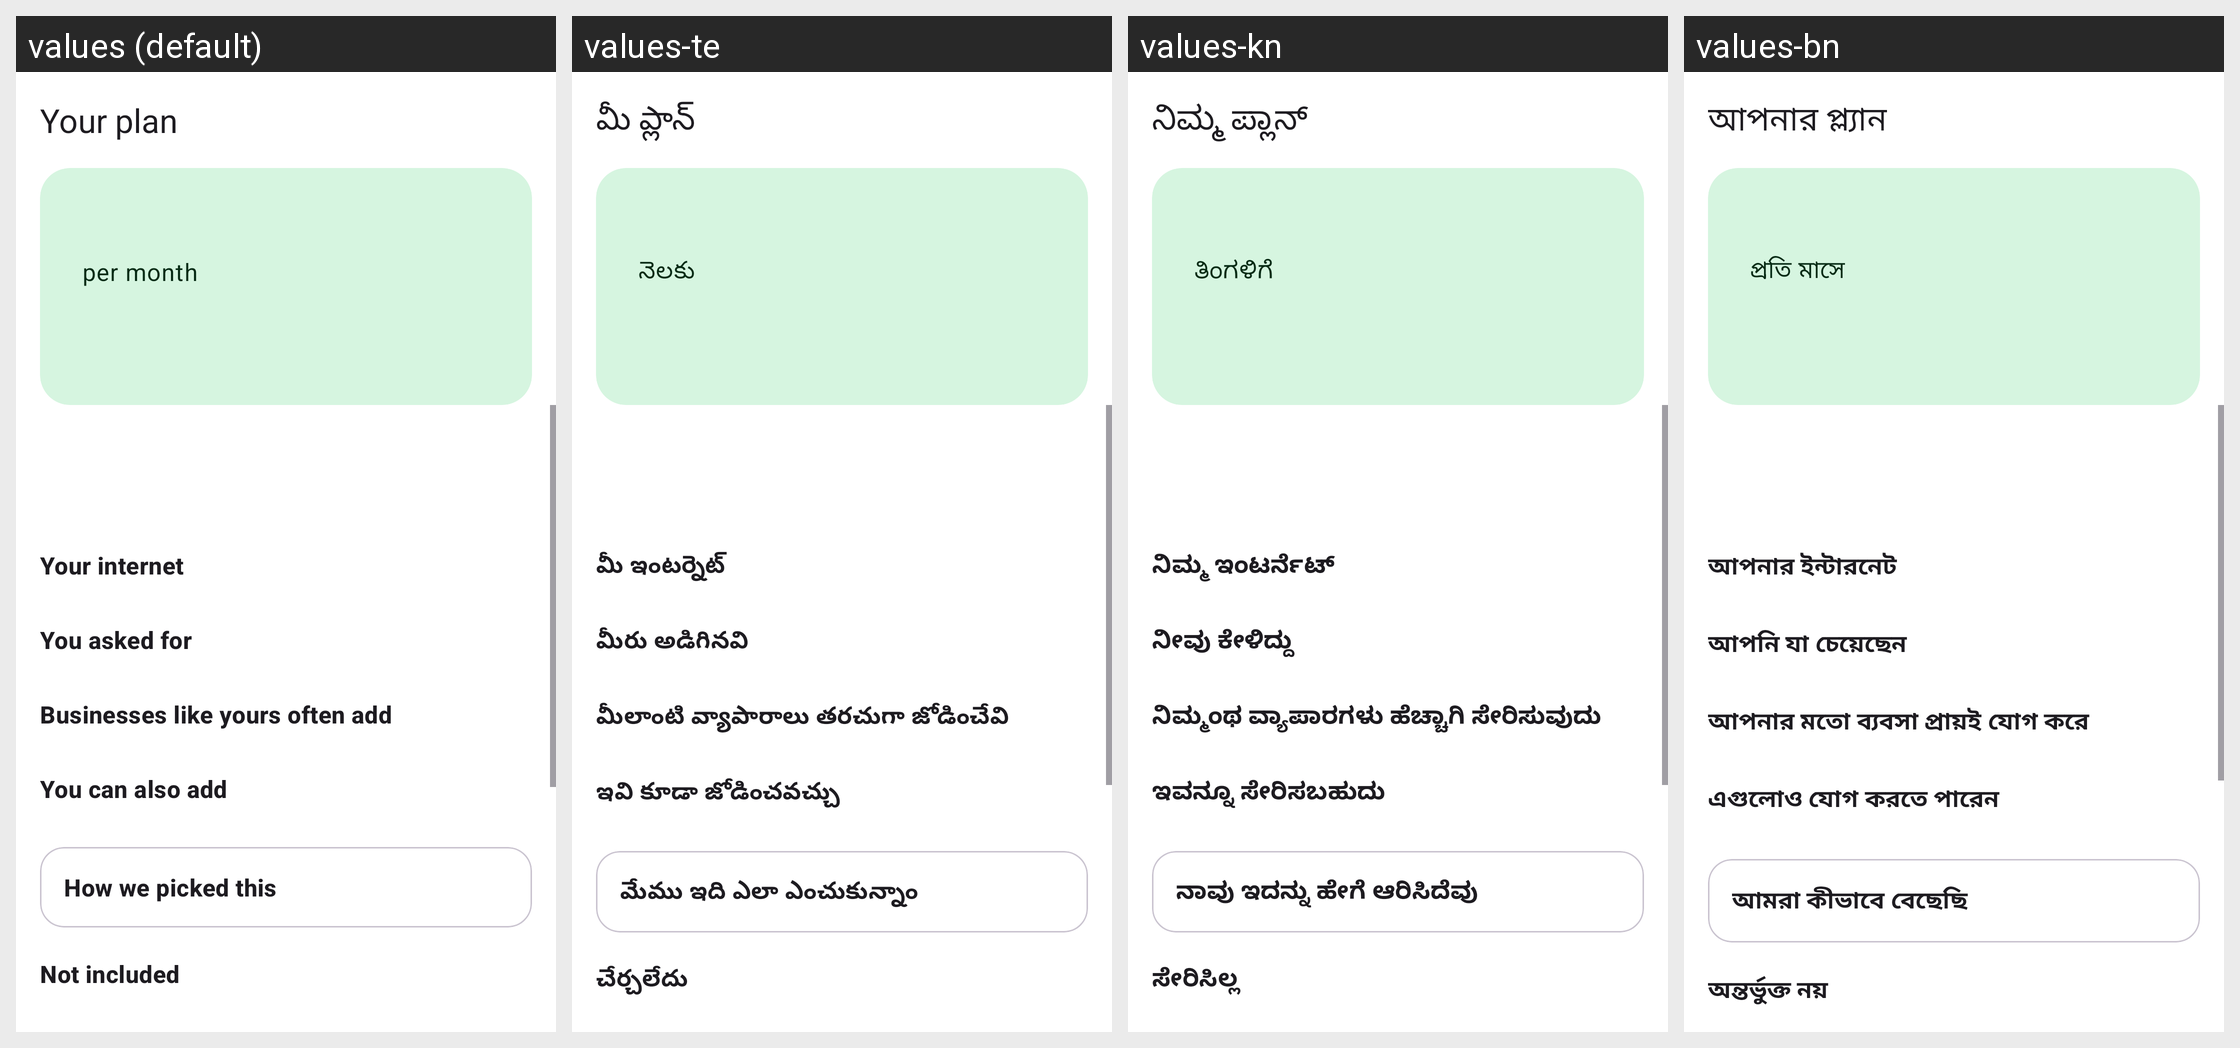

The same Android screen rendered under several of its app's locales, left to right. List the strings drawn on it with the default value and each locale's translation.
Android screen res/layout/activity_plan.xml rendered under 4 locales, left to right: values (default), values-te, values-kn, values-bn. Device: Nexus 5 (rendered at 1080×1920; each locale shown at half size, 540×960, under a caption strip naming it); theme Theme.UdyamDigital.
Other locales in the repository, not shown: values-gu, values-hi, values-ml, values-mr, values-pa, values-ta.
Strings drawn on this screen, with the default value and each locale's value (text and hints the layout hard-codes, and strings that could not be matched under every locale, appear in the picture but are not listed):

plan_title
  values: Your plan
  values-te: మీ ప్లాన్
  values-kn: ನಿಮ್ಮ ಪ್ಲಾನ್
  values-bn: আপনার প্ল্যান

per_month
  values: per month
  values-te: నెలకు
  values-kn: ತಿಂಗಳಿಗೆ
  values-bn: প্রতি মাসে

section_core
  values: Your internet
  values-te: మీ ఇంటర్నెట్
  values-kn: ನಿಮ್ಮ ಇಂಟರ್ನೆಟ್
  values-bn: আপনার ইন্টারনেট

section_recommended
  values: You asked for
  values-te: మీరు అడిగినవి
  values-kn: ನೀವು ಕೇಳಿದ್ದು
  values-bn: আপনি যা চেয়েছেন

section_suggested
  values: Businesses like yours often add
  values-te: మీలాంటి వ్యాపారాలు తరచుగా జోడించేవి
  values-kn: ನಿಮ್ಮಂಥ ವ್ಯಾಪಾರಗಳು ಹೆಚ್ಚಾಗಿ ಸೇರಿಸುವುದು
  values-bn: আপনার মতো ব্যবসা প্রায়ই যোগ করে

section_optional
  values: You can also add
  values-te: ఇవి కూడా జోడించవచ్చు
  values-kn: ಇವನ್ನೂ ಸೇರಿಸಬಹುದು
  values-bn: এগুলোও যোগ করতে পারেন

how_title
  values: How we picked this
  values-te: మేము ఇది ఎలా ఎంచుకున్నాం
  values-kn: ನಾವು ಇದನ್ನು ಹೇಗೆ ಆರಿಸಿದೆವು
  values-bn: আমরা কীভাবে বেছেছি

section_excluded
  values: Not included
  values-te: చేర్చలేదు
  values-kn: ಸೇರಿಸಿಲ್ಲ
  values-bn: অন্তর্ভুক্ত নয়
